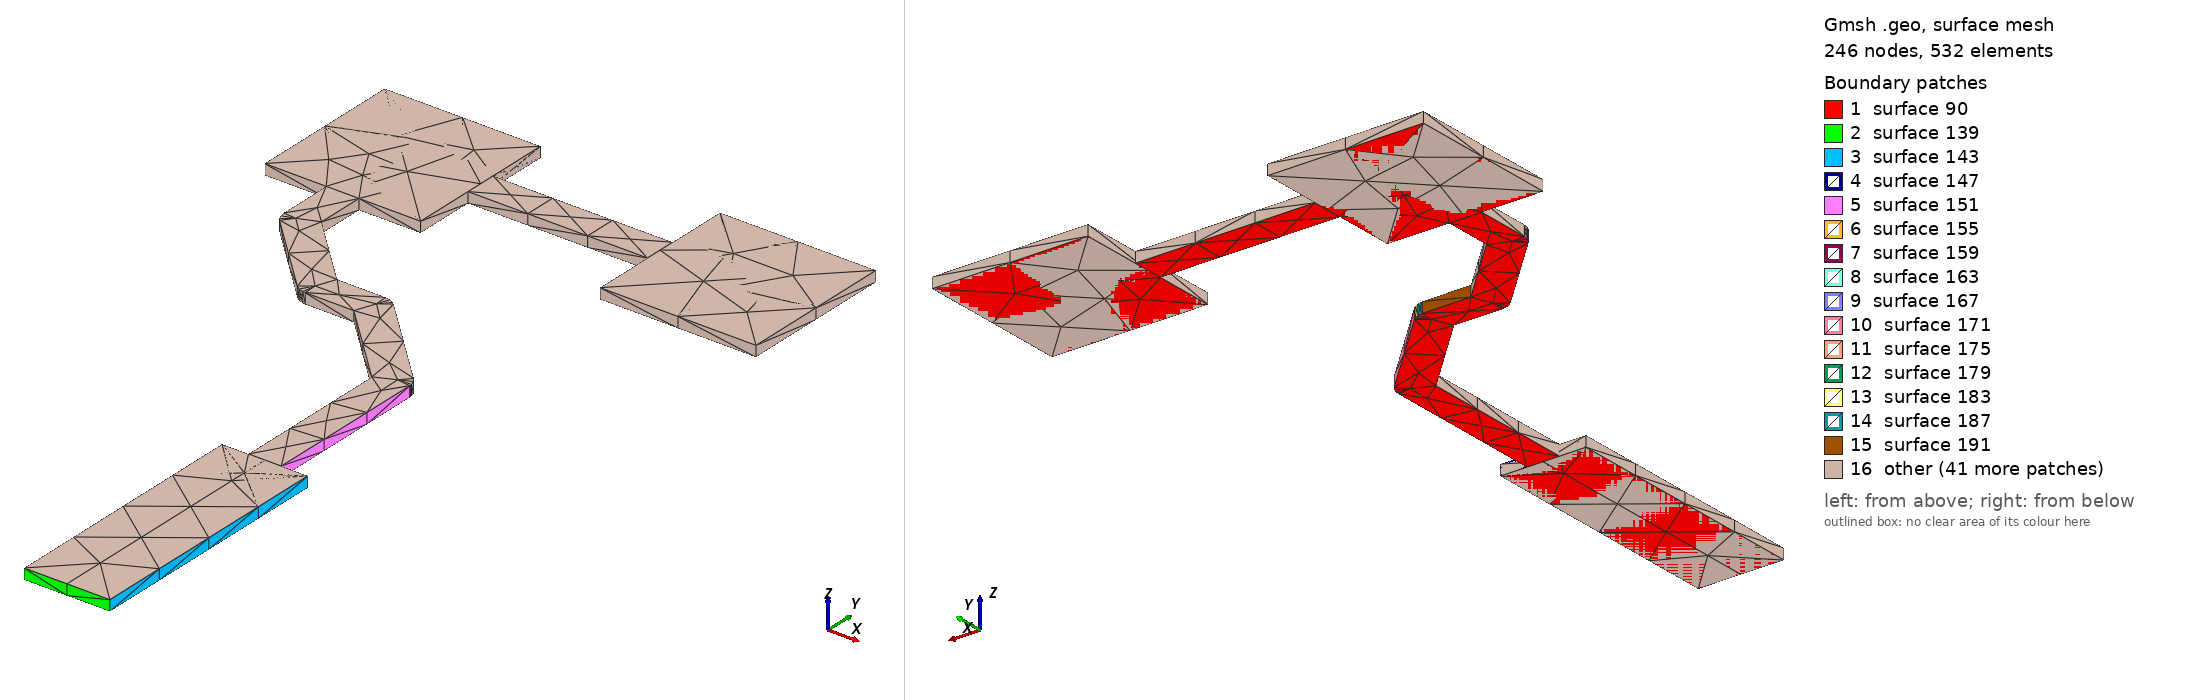

Gmsh geometry script, surface-meshed: 246 nodes, 532 surface elements. Boundary patches (legend numbers): 1 surface 90, 2 surface 139, 3 surface 143, 4 surface 147, 5 surface 151, 6 surface 155, 7 surface 159, 8 surface 163, 9 surface 167, 10 surface 171, 11 surface 175, 12 surface 179, 13 surface 183, 14 surface 187, 15 surface 191, 16 other. Left view from above one corner, right view from below the opposite corner. The script declares no physical surfaces, so the legend lists its geometric surfaces. The drawing asked Gmsh for element sizes between 1% and 20% of the model's largest extent; the script's own settings can give other sizes.

=== VR1_COMP3.geo (drawn) ===
lc = 1e-2;
Point(1) = {2.79971, 1.45438, 0.10548, lc} ;
Point(2) = {2.81071, 1.45438, 0.10548, lc} ;
Point(3) = {2.81071, 1.48738, 0.10548, lc} ;
Point(4) = {2.80731, 1.48738, 0.10548, lc} ;
Point(5) = {2.80731, 1.50879, 0.10548, lc} ;
Point(6) = {2.80728, 1.50879, 0.10548, lc} ;
Point(7) = {2.80728, 1.50912, 0.10548, lc} ;
Point(8) = {2.80708, 1.50974, 0.10548, lc} ;
Point(9) = {2.80669, 1.51028, 0.10548, lc} ;
Point(10) = {2.79549, 1.52148, 0.10548, lc} ;
Point(11) = {2.79547, 1.52147, 0.10548, lc} ;
Point(12) = {2.79523, 1.5217, 0.10548, lc} ;
Point(13) = {2.79465, 1.522, 0.10548, lc} ;
Point(14) = {2.794, 1.5221, 0.10548, lc} ;
Point(15) = {2.78777, 1.5221, 0.10548, lc} ;
Point(16) = {2.7791, 1.53077, 0.10548, lc} ;
Point(17) = {2.7791, 1.537, 0.10548, lc} ;
Point(18) = {2.787, 1.537, 0.10548, lc} ;
Point(19) = {2.787, 1.5449, 0.10548, lc} ;
Point(20) = {2.81, 1.5449, 0.10548, lc} ;
Point(21) = {2.81, 1.537, 0.10548, lc} ;
Point(22) = {2.83, 1.537, 0.10548, lc} ;
Point(23) = {2.83, 1.557, 0.10548, lc} ;
Point(24) = {2.81, 1.557, 0.10548, lc} ;
Point(25) = {2.81, 1.5491, 0.10548, lc} ;
Point(26) = {2.787, 1.5491, 0.10548, lc} ;
Point(27) = {2.787, 1.557, 0.10548, lc} ;
Point(28) = {2.767, 1.557, 0.10548, lc} ;
Point(29) = {2.767, 1.537, 0.10548, lc} ;
Point(30) = {2.7749, 1.537, 0.10548, lc} ;
Point(31) = {2.7749, 1.5299, 0.10548, lc} ;
Point(32) = {2.775, 1.52925, 0.10548, lc} ;
Point(33) = {2.7753, 1.52867, 0.10548, lc} ;
Point(34) = {2.77553, 1.52843, 0.10548, lc} ;
Point(35) = {2.77551, 1.52842, 0.10548, lc} ;
Point(36) = {2.78541, 1.51852, 0.10548, lc} ;
Point(37) = {2.78595, 1.51813, 0.10548, lc} ;
Point(38) = {2.78657, 1.51793, 0.10548, lc} ;
Point(39) = {2.7869, 1.51793, 0.10548, lc} ;
Point(40) = {2.7869, 1.5179, 0.10548, lc} ;
Point(41) = {2.79313, 1.5179, 0.10548, lc} ;
Point(42) = {2.80311, 1.50792, 0.10548, lc} ;
Point(43) = {2.80311, 1.48738, 0.10548, lc} ;
Point(44) = {2.79971, 1.48738, 0.10548, lc} ;
Line(45) = {1,2} ;
Line(46) = {2,3} ;
Line(47) = {3,4} ;
Line(48) = {4,5} ;
Line(49) = {5,6} ;
Line(50) = {6,7} ;
Line(51) = {7,8} ;
Line(52) = {8,9} ;
Line(53) = {9,10} ;
Line(54) = {10,11} ;
Line(55) = {11,12} ;
Line(56) = {12,13} ;
Line(57) = {13,14} ;
Line(58) = {14,15} ;
Line(59) = {15,16} ;
Line(60) = {16,17} ;
Line(61) = {17,18} ;
Line(62) = {18,19} ;
Line(63) = {19,20} ;
Line(64) = {20,21} ;
Line(65) = {21,22} ;
Line(66) = {22,23} ;
Line(67) = {23,24} ;
Line(68) = {24,25} ;
Line(69) = {25,26} ;
Line(70) = {26,27} ;
Line(71) = {27,28} ;
Line(72) = {28,29} ;
Line(73) = {29,30} ;
Line(74) = {30,31} ;
Line(75) = {31,32} ;
Line(76) = {32,33} ;
Line(77) = {33,34} ;
Line(78) = {34,35} ;
Line(79) = {35,36} ;
Line(80) = {36,37} ;
Line(81) = {37,38} ;
Line(82) = {38,39} ;
Line(83) = {39,40} ;
Line(84) = {40,41} ;
Line(85) = {41,42} ;
Line(86) = {42,43} ;
Line(87) = {43,44} ;
Line(88) = {44,1} ;
Line Loop(89) = {45,46,47,48,49,50,51,52,53,54,55,56,57,58,59,60,61,62,63,64,65,66,67,68,69,70,71,72,73,74,75,76,77,78,79,80,81,82,83,84,85,86,87,88} ;
Plane Surface(90) = {89} ;
Extrude{0,0,0.00137}{ Surface{90}; }
Point(995) = {2.79971, 1.45438, 0.10548, lc} ;
Point(996) = {2.79971, 1.48738, 0.10548, lc} ;
Point(997) = {2.81071, 1.48738, 0.10548, lc} ;
Point(998) = {2.81071, 1.45438, 0.10548, lc} ;
Line(999) = {995,996} ;
Line(1000) = {996,997} ;
Line(1001) = {997,998} ;
Line(1002) = {998,995} ;
Line Loop(1003) = {999,1000,1001,1002} ;
Plane Surface(1004) = {1003} ;
Extrude{0,0,0.00137}{ Surface{1004}; }
Point(1269) = {2.787, 1.557, 0.10548, lc} ;
Point(1270) = {2.787, 1.537, 0.10548, lc} ;
Point(1271) = {2.767, 1.537, 0.10548, lc} ;
Point(1272) = {2.767, 1.557, 0.10548, lc} ;
Line(1273) = {1269,1270} ;
Line(1274) = {1270,1271} ;
Line(1275) = {1271,1272} ;
Line(1276) = {1272,1269} ;
Line Loop(1277) = {1273,1274,1275,1276} ;
Plane Surface(1278) = {1277} ;
Extrude{0,0,0.00137}{ Surface{1278}; }
Point(1543) = {2.83, 1.557, 0.10548, lc} ;
Point(1544) = {2.83, 1.537, 0.10548, lc} ;
Point(1545) = {2.81, 1.537, 0.10548, lc} ;
Point(1546) = {2.81, 1.557, 0.10548, lc} ;
Line(1547) = {1543,1544} ;
Line(1548) = {1544,1545} ;
Line(1549) = {1545,1546} ;
Line(1550) = {1546,1543} ;
Line Loop(1551) = {1547,1548,1549,1550} ;
Plane Surface(1552) = {1551} ;
Extrude{0,0,0.00137}{ Surface{1552}; }
